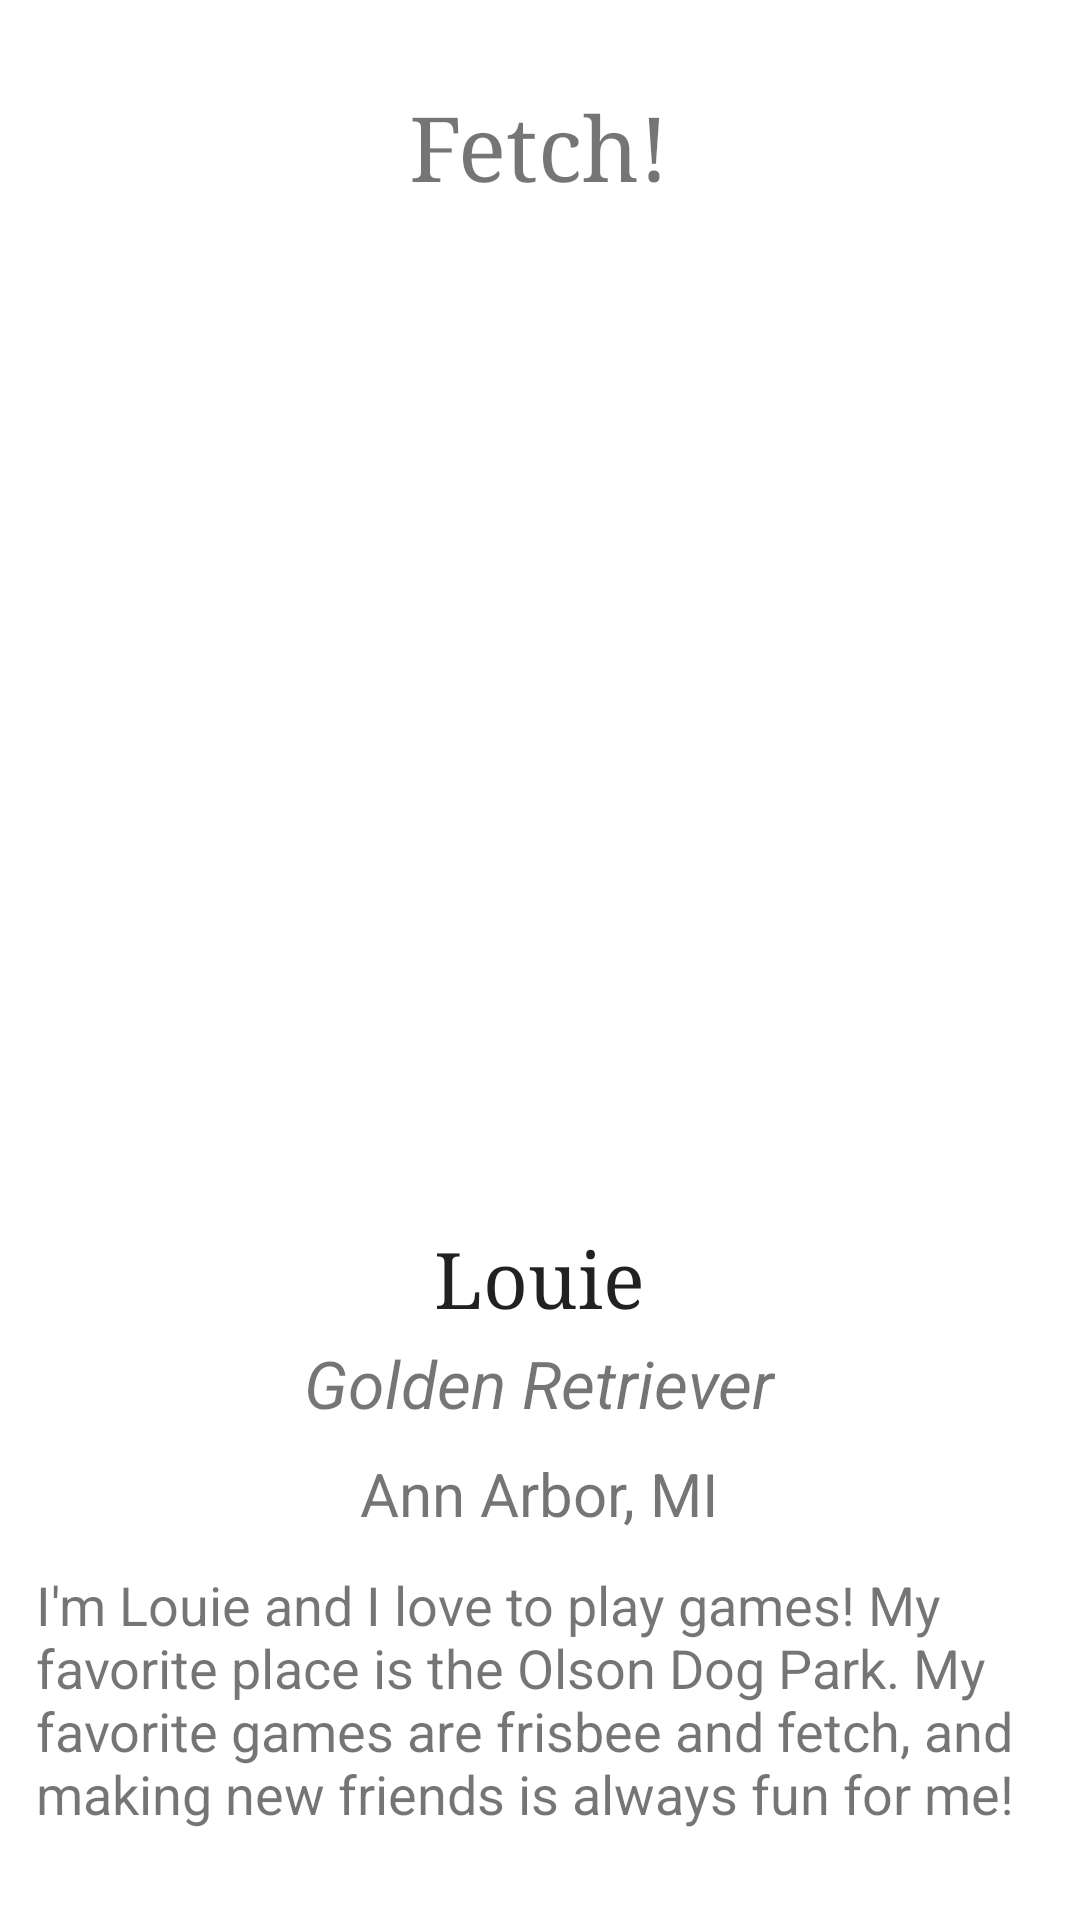

Reconstruct the res/layout file that produces this screen, plus the resources it refers to.
<!-- AndroidManifest.xml: application theme AppTheme -->
<!-- res/layout/activity_browse_doggies.xml -->
<?xml version="1.0" encoding="utf-8"?>
<RelativeLayout xmlns:android="http://schemas.android.com/apk/res/android"
    xmlns:app="http://schemas.android.com/apk/res-auto"
    xmlns:tools="http://schemas.android.com/tools"
    android:layout_width="match_parent"
    android:layout_height="match_parent"
    tools:context=".BrowseDoggies">

    <TextView
        android:id="@+id/PuppyName"
        android:layout_width="wrap_content"
        android:layout_height="wrap_content"
        android:layout_alignParentBottom="true"
        android:layout_centerHorizontal="true"
        android:layout_marginBottom="197dp"
        android:text="Louie"
        android:textAppearance="@android:style/TextAppearance.DeviceDefault.Large"
        android:textSize="26sp"
        android:typeface="serif"
        tools:layout_editor_absoluteX="53dp"
        tools:layout_editor_absoluteY="314dp" />

    <TextView
        android:id="@+id/Breed"
        android:layout_width="wrap_content"
        android:layout_height="38dp"
        android:layout_below="@+id/PuppyName"
        android:layout_centerHorizontal="true"
        android:layout_marginTop="-194dp"
        android:text="Golden Retriever"
        android:textSize="22sp"
        android:textStyle="italic"
        tools:layout_editor_absoluteX="53dp"
        tools:layout_editor_absoluteY="360dp" />

    <TextView
        android:id="@+id/PuppyBio"
        android:layout_width="336dp"
        android:layout_height="wrap_content"
        android:layout_alignParentBottom="true"
        android:layout_centerHorizontal="true"
        android:layout_marginBottom="30dp"
        android:text="I'm Louie and I love to play games! My favorite place is the Olson Dog Park. My favorite games are frisbee and fetch, and making new friends is always fun for me!"
        android:textSize="18sp"
        tools:layout_editor_absoluteX="53dp"
        tools:layout_editor_absoluteY="389dp" />

    <ImageView
        android:id="@+id/imageView9"
        android:layout_width="198dp"
        android:layout_height="201dp"
        android:layout_alignParentTop="true"
        android:layout_centerHorizontal="true"
        android:layout_marginTop="77dp"
        android:src="@drawable/pup" />

    <TextView
        android:id="@+id/textView11"
        android:layout_width="wrap_content"
        android:layout_height="wrap_content"
        android:layout_alignParentTop="true"
        android:layout_centerHorizontal="true"
        android:layout_marginTop="29dp"
        android:text="Fetch!"
        android:textSize="30sp"
        android:typeface="serif" />

    <TextView
        android:id="@+id/textView13"
        android:layout_width="wrap_content"
        android:layout_height="wrap_content"
        android:layout_below="@+id/Breed"
        android:layout_centerHorizontal="true"
        android:text="Ann Arbor, MI"
        android:textSize="20sp" />
</RelativeLayout>
<!-- resources referenced by this layout -->
<resources>

</resources>
